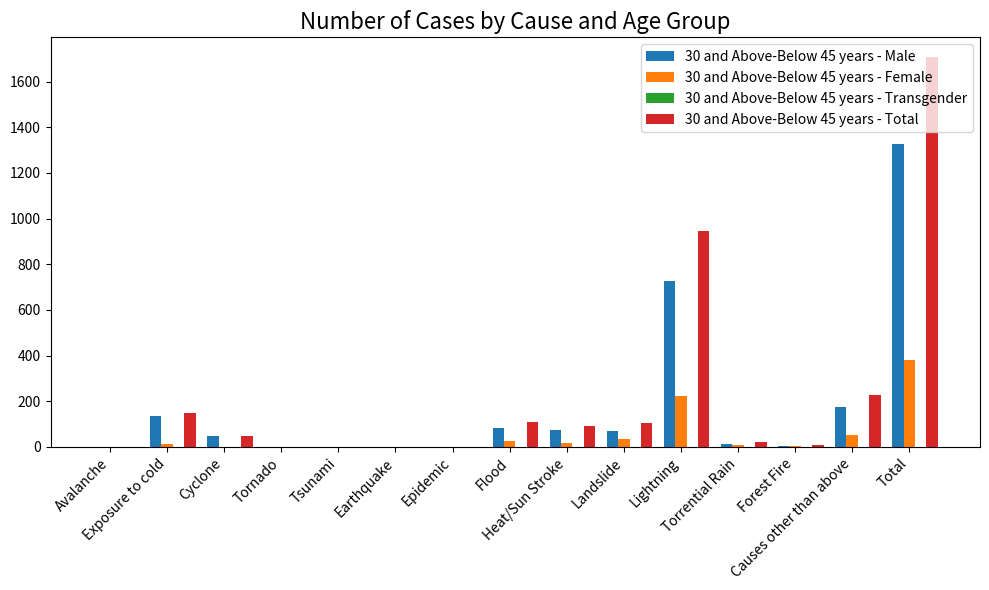

Recreate this plot in Python.
import numpy as np
import matplotlib.pyplot as plt

# Data
causes = [
    "Avalanche", "Exposure to cold", "Cyclone", "Tornado", "Tsunami", "Earthquake", "Epidemic", "Flood",
    "Heat/Sun Stroke", "Landslide", "Lightning", "Torrential Rain", "Forest Fire", "Causes other than above",
    "Total"
]
age_groups = ["30 and Above-Below 45 years - Male", "30 and Above-Below 45 years - Female", "30 and Above-Below 45 years - Transgender", "30 and Above-Below 45 years - Total"]
data = np.array([
    [0, 1, 0, 1],
    [134, 14, 0, 148],
    [48, 0, 0, 48],
    [0, 1, 0, 1],
    [0, 0, 0, 0],
    [0, 0, 0, 0],
    [0, 0, 0, 0],
    [83, 25, 0, 108],
    [76, 17, 0, 93],
    [69, 37, 0, 106],
    [725, 221, 0, 946],
    [14, 7, 0, 21],
    [3, 5, 0, 8],
    [174, 53, 1, 228],
    [1326, 381, 1, 1708]
])

# Create a figure and axis
fig, ax = plt.subplots(figsize=(10, 6))
ax.set_title("Number of Cases by Cause and Age Group", fontsize=16)

# Plot the grouped bar chart
bar_width = 0.2
bar_positions = np.arange(len(causes))

for i, age_group in enumerate(age_groups):
    ax.bar(
        bar_positions + (i - 1) * bar_width, data[:, i], width=bar_width, label=age_group
    )

# Customize the plot
ax.set_xticks(bar_positions)
ax.set_xticklabels(causes, rotation=45, ha='right', fontsize=10)
ax.legend(loc="upper right", fontsize=10)
plt.tight_layout()

plt.show()
